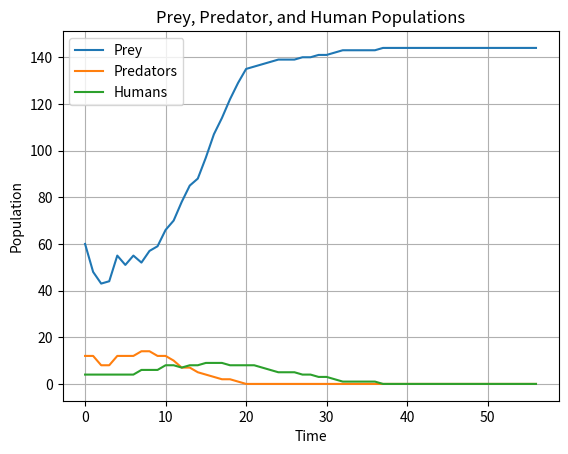

Reproduce this figure in Python.
from __future__ import annotations

import random
import matplotlib.pyplot as plt


class Island:
    """Represent an n by n island containing animals."""

    def __init__(
        self,
        n: int,
        prey_count: int = 0,
        predator_count: int = 0,
        count_humans: int = 0
    ) -> None:
        """Create an empty island and randomly place all initial animals."""
        self.grid_size = n
        self.grid = []

        for _ in range(n):
            self.grid.append([0] * n)

        self.init_animals(
            prey_count,
            predator_count,
            count_humans
        )

    def init_animals(
        self,
        prey_count: int,
        predator_count: int,
        count_humans: int
    ) -> None:
        """Place initial Prey, Predator, and Human objects randomly."""

        count = 0
        while count < prey_count:
            x = random.randint(0, self.grid_size - 1)
            y = random.randint(0, self.grid_size - 1)

            if not self.animal(x, y):
                new_prey = Prey(
                    island=self,
                    x=x,
                    y=y
                )
                self.register(new_prey)
                count += 1

        count = 0
        while count < predator_count:
            x = random.randint(0, self.grid_size - 1)
            y = random.randint(0, self.grid_size - 1)

            if not self.animal(x, y):
                new_predator = Predator(
                    island=self,
                    x=x,
                    y=y
                )
                self.register(new_predator)
                count += 1

        count = 0
        while count < count_humans:
            x = random.randint(0, self.grid_size - 1)
            y = random.randint(0, self.grid_size - 1)

            if not self.animal(x, y):
                new_human = Human(
                    island=self,
                    x=x,
                    y=y
                )
                self.register(new_human)
                count += 1

    def clear_all_moved_flags(self) -> None:
        """Clear the moved flag for every animal before a new tick."""
        for x in range(self.grid_size):
            for y in range(self.grid_size):
                if self.grid[x][y]:
                    self.grid[x][y].clear_moved_flag()

    def size(self) -> int:
        """Return one dimension of the square island."""
        return self.grid_size

    def register(self, animal: Animal) -> None:
        """Place an animal on the island at its coordinates."""
        self.grid[animal.x][animal.y] = animal

    def remove(self, animal: Animal) -> None:
        """Remove an animal from the island."""
        x = animal.x
        y = animal.y

        if self.grid[x][y] is animal:
            self.grid[x][y] = 0

    def animal(self, x: int, y: int) -> Animal | int:
        """Return the animal at a position or -1 outside the island."""
        if 0 <= x < self.grid_size and 0 <= y < self.grid_size:
            return self.grid[x][y]

        return -1

    def __str__(self) -> str:
        """Return a printable representation of the island grid."""
        result = ""

        for y in range(self.grid_size - 1, -1, -1):
            for x in range(self.grid_size):
                if not self.grid[x][y]:
                    result += "{:<3s}".format(".")
                else:
                    result += "{:<3s}".format(
                        str(self.grid[x][y])
                    )

            result += "\n"

        return result

    def count_prey(self) -> int:
        """Return the number of Prey objects currently on the island."""
        count = 0

        for x in range(self.grid_size):
            for y in range(self.grid_size):
                animal = self.animal(x, y)

                if isinstance(animal, Prey):
                    count += 1

        return count

    def count_predators(self) -> int:
        """Return the number of Predator objects currently on the island."""
        count = 0

        for x in range(self.grid_size):
            for y in range(self.grid_size):
                animal = self.animal(x, y)

                if isinstance(animal, Predator):
                    count += 1

        return count

    def count_humans(self) -> int:
        """Return the number of Human objects currently on the island."""
        count = 0

        for x in range(self.grid_size):
            for y in range(self.grid_size):
                animal = self.animal(x, y)

                if isinstance(animal, Human):
                    count += 1

        return count


class Animal:
    """Base class for animals that can move and breed."""

    def __init__(
        self,
        island: Island,
        x: int = 0,
        y: int = 0,
        s: str = "A"
    ) -> None:
        """Initialize an animal and its island position."""
        self.island = island
        self.name = s
        self.x = x
        self.y = y
        self.moved = False

    def position(self) -> tuple[int, int]:
        """Return the animal's current coordinates."""
        return self.x, self.y

    def __str__(self) -> str:
        """Return the character used to display the animal."""
        return self.name

    def check_grid(
        self,
        type_looking_for: type = int
    ) -> tuple[int, int] | int:
        """Find the first neighboring cell containing the requested type."""

        offset = [
            (-1, 1),
            (0, 1),
            (1, 1),
            (-1, 0),
            (1, 0),
            (-1, -1),
            (0, -1),
            (1, -1)
        ]

        for dx, dy in offset:
            x = self.x + dx
            y = self.y + dy

            if not 0 <= x < self.island.size():
                continue

            if not 0 <= y < self.island.size():
                continue

            if type(self.island.animal(x, y)) is type_looking_for:
                return x, y

        return 0

    def move(self) -> None:
        """Move to an empty neighboring cell if possible."""
        if not self.moved:
            location = self.check_grid(int)

            if location:
                self.island.remove(self)

                self.x = location[0]
                self.y = location[1]

                self.island.register(self)
                self.moved = True

    def breed(self) -> None:
        """Create another animal of the same type when ready to breed."""
        if self.breed_clock <= 0:
            location = self.check_grid(int)

            if location:
                self.breed_clock = self.breed_time

                animal_class = self.__class__

                new_animal = animal_class(
                    self.island,
                    x=location[0],
                    y=location[1]
                )

                self.island.register(new_animal)

    def clear_moved_flag(self) -> None:
        """Allow this animal to move during the next simulation tick."""
        self.moved = False


class Prey(Animal):
    """Represent prey that moves and breeds."""

    breed_time = 3

    def __init__(
        self,
        island: Island,
        x: int = 0,
        y: int = 0,
        s: str = "O"
    ) -> None:
        """Initialize a Prey object and its breeding clock."""
        super().__init__(island, x, y, s)

        self.breed_clock = self.breed_time

    def clock_tick(self) -> None:
        """Decrease the Prey breeding clock."""
        self.breed_clock -= 1


class Predator(Animal):
    """Represent a predator that eats Prey and can starve."""

    breed_time = 6
    starve_time = 3

    def __init__(
        self,
        island: Island,
        x: int = 0,
        y: int = 0,
        s: str = "X"
    ) -> None:
        """Initialize a Predator and its local clocks."""
        super().__init__(island, x, y, s)

        self.starve_clock = self.starve_time
        self.breed_clock = self.breed_time

    def clock_tick(self) -> None:
        """Update Predator breeding and starvation clocks."""
        self.breed_clock -= 1
        self.starve_clock -= 1

        if self.starve_clock <= 0:
            self.island.remove(self)

    def eat(self) -> None:
        """Eat one neighboring Prey and move into its position."""
        if not self.moved:
            location = self.check_grid(Prey)

            if location:
                prey = self.island.animal(
                    location[0],
                    location[1]
                )

                self.island.remove(prey)
                self.island.remove(self)

                self.x = location[0]
                self.y = location[1]

                self.island.register(self)

                self.starve_clock = self.starve_time
                self.moved = True


class Human(Animal):
    """Represent a Human that hunts Predators but never kills Prey."""

    breed_time = 10
    starve_time = 12
    hunt_time = 2

    def __init__(
        self,
        island: Island,
        x: int = 0,
        y: int = 0,
        s: str = "H"
    ) -> None:
        """Initialize a Human and its breed, starve, and hunt clocks."""
        super().__init__(island, x, y, s)

        self.breed_clock = self.breed_time
        self.starve_clock = self.starve_time
        self.hunt_clock = self.hunt_time

    def hunt(self) -> None:
        """
        Periodically hunt a neighboring Predator.

        Humans do not kill Prey. A successful hunt resets the starvation
        clock and moves the Human into the Predator's cell.
        """
        if self.moved:
            return

        self.hunt_clock -= 1

        if self.hunt_clock > 0:
            return

        self.hunt_clock = self.hunt_time

        location = self.check_grid(Predator)

        if location:
            predator = self.island.animal(
                location[0],
                location[1]
            )

            self.island.remove(predator)
            self.island.remove(self)

            self.x = location[0]
            self.y = location[1]

            self.island.register(self)

            self.starve_clock = self.starve_time
            self.moved = True

    def clock_tick(self) -> None:
        """Update Human breeding and starvation clocks."""
        self.breed_clock -= 1
        self.starve_clock -= 1

        if self.starve_clock <= 0:
            self.island.remove(self)


def populations_converged(
    prey_list: list[int],
    predator_list: list[int],
    human_list: list[int],
    stable_ticks: int = 20
) -> bool:
    """Return True if all three populations stayed constant recently."""

    if len(prey_list) < stable_ticks:
        return False

    prey_constant = (
        len(set(prey_list[-stable_ticks:])) == 1
    )

    predator_constant = (
        len(set(predator_list[-stable_ticks:])) == 1
    )

    human_constant = (
        len(set(human_list[-stable_ticks:])) == 1
    )

    return (
        prey_constant
        and predator_constant
        and human_constant
    )


def main(
    predator_breed_time: int = 6,
    predator_starve_time: int = 3,
    initial_predators: int = 12,
    prey_breed_time: int = 3,
    initial_prey: int = 60,
    human_breed_time: int = 10,
    human_starve_time: int = 12,
    human_hunt_time: int = 2,
    initial_humans: int = 4,
    size: int = 12,
    ticks: int = 1000
) -> None:
    """Run the Prey-Predator-Human simulation and plot populations."""

    Predator.breed_time = predator_breed_time
    Predator.starve_time = predator_starve_time

    Prey.breed_time = prey_breed_time

    Human.breed_time = human_breed_time
    Human.starve_time = human_starve_time
    Human.hunt_time = human_hunt_time

    # Assignment requires a maximum of 1000 time units.
    if ticks > 1000:
        ticks = 1000

    prey_list = []
    predator_list = []
    human_list = []

    isle = Island(
        size,
        initial_prey,
        initial_predators,
        initial_humans
    )

    print("Initial island grid:")
    print(isle)

    initial_prey_count = isle.count_prey()
    initial_predator_count = isle.count_predators()
    initial_human_count = isle.count_humans()

    print(
        "Initial populations:",
        "Prey =", initial_prey_count,
        "Predators =", initial_predator_count,
        "Humans =", initial_human_count
    )

    prey_list.append(initial_prey_count)
    predator_list.append(initial_predator_count)
    human_list.append(initial_human_count)

    last_tick = 0

    for tick in range(1, ticks + 1):
        isle.clear_all_moved_flags()

        for x in range(size):
            for y in range(size):
                animal = isle.animal(x, y)

                if not isinstance(animal, Animal):
                    continue

                if isinstance(animal, Predator):
                    animal.eat()

                elif isinstance(animal, Human):
                    animal.hunt()

                animal.move()
                animal.breed()
                animal.clock_tick()

        prey_count = isle.count_prey()
        predator_count = isle.count_predators()
        human_count = isle.count_humans()

        prey_list.append(prey_count)
        predator_list.append(predator_count)
        human_list.append(human_count)

        last_tick = tick

        if tick % 10 == 0:
            print(
                "Tick",
                tick,
                "- Prey:",
                prey_count,
                "Predators:",
                predator_count,
                "Humans:",
                human_count
            )

        if populations_converged(
            prey_list,
            predator_list,
            human_list
        ):
            print(
                "\nAll three populations converged "
                f"by tick {tick}."
            )
            break

    print("\nFinal island grid:")
    print(isle)

    print(
        "Final populations:",
        "Prey =", prey_list[-1],
        "Predators =", predator_list[-1],
        "Humans =", human_list[-1]
    )

    print("Simulation length:", last_tick, "ticks")

    time_values = range(len(prey_list))

    plt.plot(
        time_values,
        prey_list,
        label="Prey"
    )

    plt.plot(
        time_values,
        predator_list,
        label="Predators"
    )

    plt.plot(
        time_values,
        human_list,
        label="Humans"
    )

    plt.xlabel("Time")
    plt.ylabel("Population")
    plt.title(
        "Prey, Predator, and Human Populations"
    )

    plt.legend()
    plt.grid()
    plt.show()


if __name__ == "__main__":
    main()
